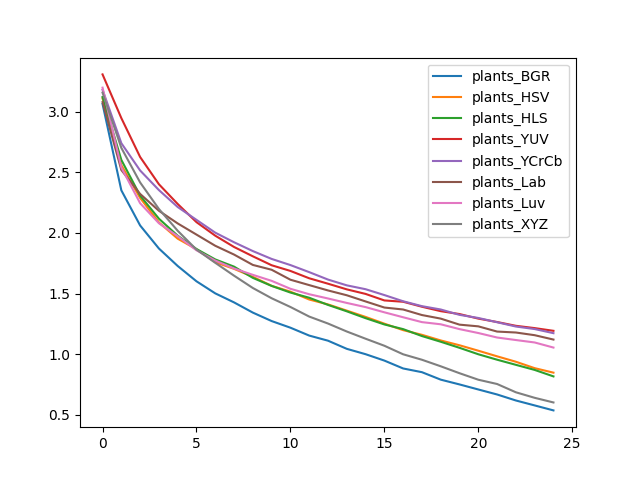

The file beside this chart, header and first rows:
, plants_BGR, plants_HSV, plants_HLS, plants_YUV, plants_YCrCb, plants_Lab, plants_Luv, plants_XYZ
0, 3.066, 3.113, 3.123, 3.31, 3.183, 3.081, 3.201, 3.16
1, 2.353, 2.56, 2.604, 2.949, 2.742, 2.52, 2.541, 2.703
2, 2.062, 2.29, 2.309, 2.628, 2.517, 2.323, 2.246, 2.418
3, 1.872, 2.087, 2.118, 2.403, 2.355, 2.184, 2.081, 2.198
4, 1.727, 1.953, 1.977, 2.24, 2.215, 2.079, 1.974, 2.018
5, 1.601, 1.866, 1.868, 2.09, 2.108, 1.987, 1.857, 1.863
6, 1.501, 1.758, 1.781, 1.978, 2.003, 1.894, 1.772, 1.754
7, 1.426, 1.704, 1.722, 1.884, 1.923, 1.822, 1.707, 1.647
8, 1.342, 1.638, 1.629, 1.807, 1.851, 1.736, 1.654, 1.545
9, 1.272, 1.564, 1.563, 1.733, 1.786, 1.696, 1.605, 1.461
10, 1.217, 1.515, 1.508, 1.686, 1.735, 1.614, 1.539, 1.389
11, 1.152, 1.45, 1.465, 1.626, 1.676, 1.569, 1.494, 1.309
12, 1.11, 1.41, 1.406, 1.581, 1.615, 1.525, 1.459, 1.252
13, 1.043, 1.358, 1.353, 1.534, 1.567, 1.485, 1.422, 1.186
14, 0.9985, 1.307, 1.296, 1.497, 1.535, 1.434, 1.388, 1.126
15, 0.9457, 1.251, 1.244, 1.443, 1.487, 1.384, 1.345, 1.068
16, 0.8805, 1.197, 1.206, 1.432, 1.436, 1.368, 1.304, 0.9976
17, 0.8498, 1.159, 1.148, 1.391, 1.395, 1.322, 1.264, 0.9525
18, 0.7882, 1.112, 1.101, 1.354, 1.368, 1.293, 1.246, 0.8986
19, 0.7486, 1.072, 1.051, 1.33, 1.324, 1.243, 1.206, 0.8413
20, 0.707, 1.027, 0.9979, 1.292, 1.298, 1.229, 1.173, 0.7876
21, 0.6656, 0.981, 0.9529, 1.264, 1.263, 1.186, 1.136, 0.7522
22, 0.616, 0.9361, 0.9106, 1.233, 1.227, 1.178, 1.115, 0.6837
23, 0.5752, 0.8831, 0.8685, 1.214, 1.206, 1.156, 1.095, 0.638
24, 0.5341, 0.8459, 0.815, 1.192, 1.172, 1.119, 1.053, 0.5997
